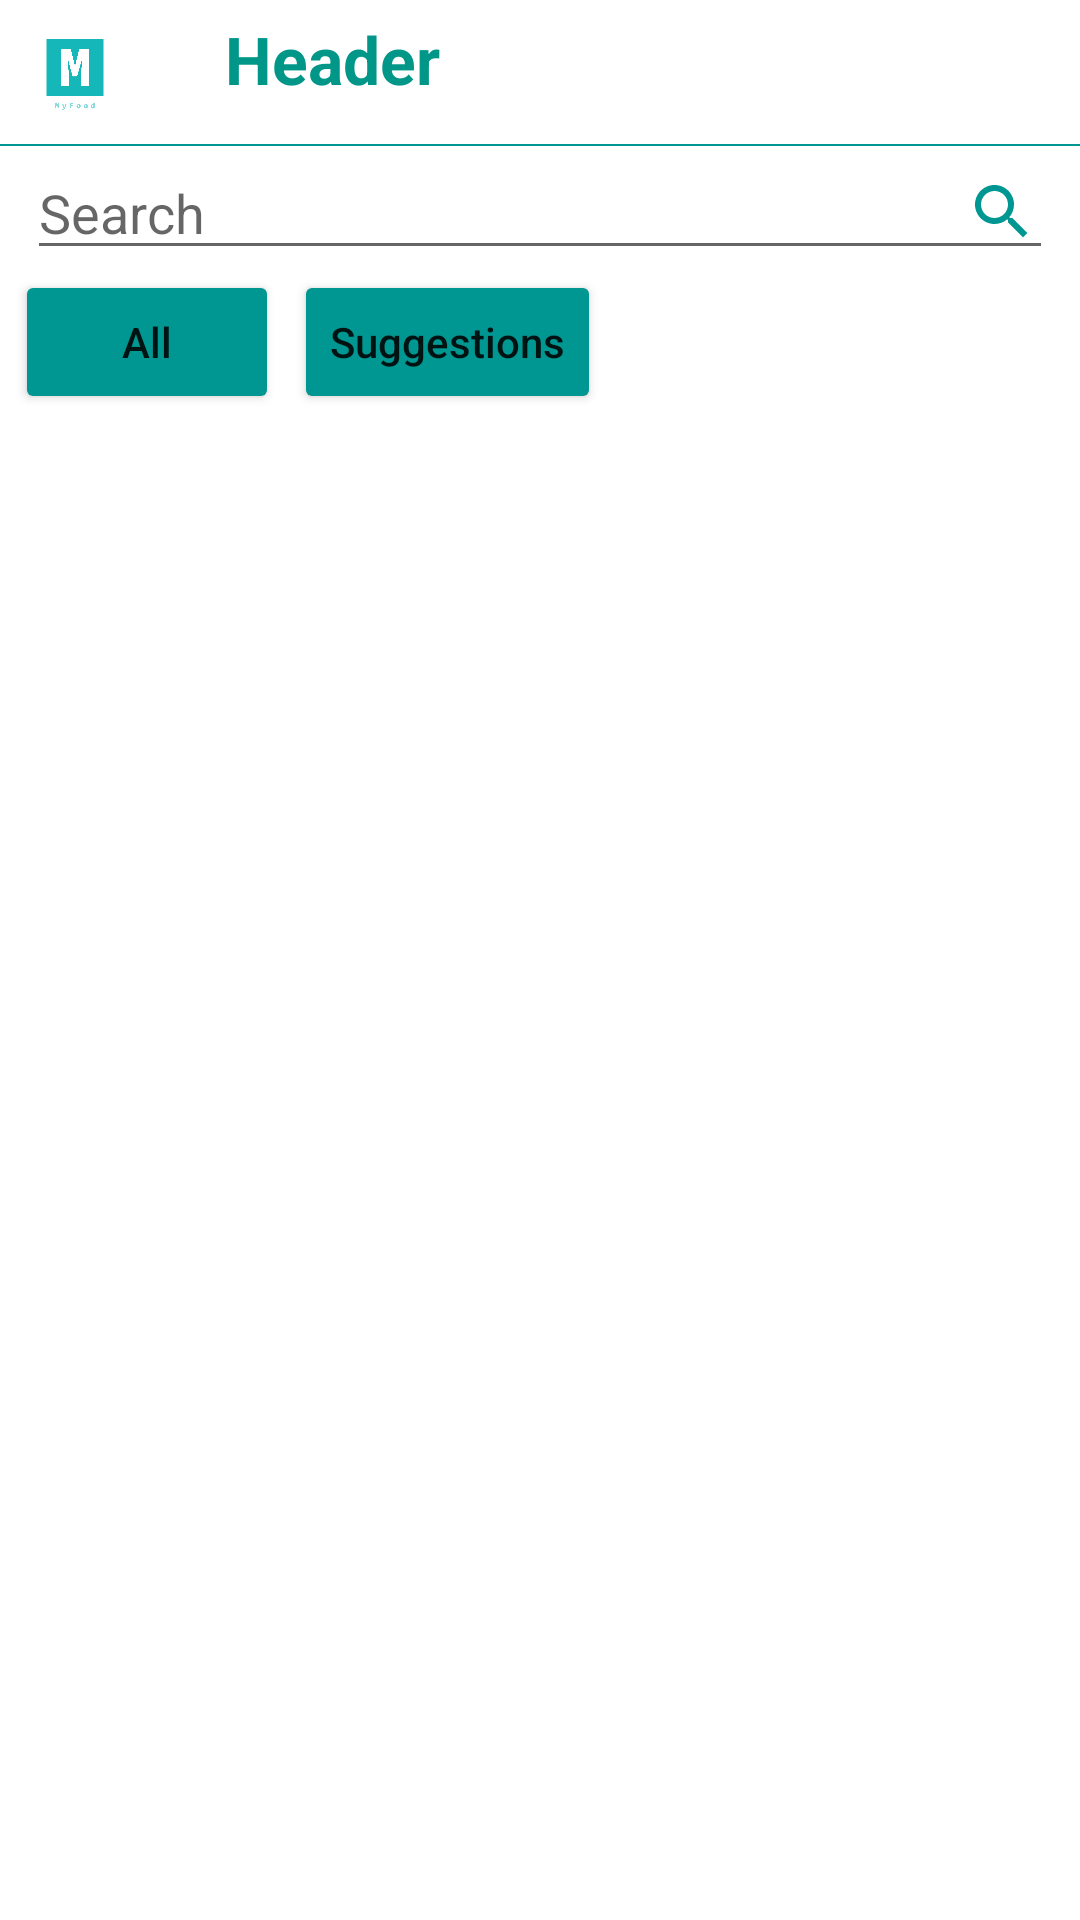

This screen was rendered from an Android layout file. Write that file and the resources it references.
<!-- AndroidManifest.xml: application theme Theme.MyFood.NoActionBar -->
<!-- res/layout/recipe_list_fragment.xml -->
<?xml version="1.0" encoding="utf-8"?>
<FrameLayout xmlns:android="http://schemas.android.com/apk/res/android"
    xmlns:app="http://schemas.android.com/apk/res-auto"
    xmlns:tools="http://schemas.android.com/tools"
    android:layout_width="match_parent"
    android:layout_height="match_parent">

    <LinearLayout
        android:id="@+id/layoutRecipeList"
        android:layout_width="match_parent"
        android:layout_height="match_parent"
        android:background="@color/white"
        android:orientation="vertical">

        <include
            android:id="@+id/header"
            layout="@layout/header"
            android:layout_width="match_parent"
            android:layout_height="wrap_content"
            app:layout_constraintStart_toStartOf="parent"
            app:layout_constraintTop_toTopOf="parent" />

        <androidx.constraintlayout.widget.ConstraintLayout
            android:layout_width="match_parent"
            android:layout_height="wrap_content"
            android:layout_gravity="top">

            <EditText
                android:id="@+id/etFilterRL"
                android:layout_width="0dp"
                android:layout_height="wrap_content"
                android:drawableEnd="@drawable/ic_baseline_search_24"
                android:drawablePadding="2dp"
                android:hint="Search"
                android:imeOptions="actionDone"
                android:maxLines="1"
                android:paddingEnd="5dp"
                android:singleLine="true"
                app:layout_constraintEnd_toEndOf="parent"
                app:layout_constraintStart_toStartOf="parent"
                app:layout_constraintTop_toTopOf="parent"
                app:layout_constraintWidth_percent="0.95" />

            <LinearLayout
                android:id="@+id/groupBtnRL"
                android:layout_width="match_parent"
                android:layout_height="wrap_content"
                android:orientation="horizontal"
                app:layout_constraintEnd_toEndOf="parent"
                app:layout_constraintStart_toStartOf="parent"
                app:layout_constraintTop_toBottomOf="@id/etFilterRL">

                <Button
                    android:id="@+id/btnRLAll"
                    android:layout_width="wrap_content"
                    android:layout_height="wrap_content"
                    android:layout_marginStart="5dp"
                    android:backgroundTint="@color/turquoise"
                    android:text="All"
                    android:textAllCaps="false" />

                <Button
                    android:id="@+id/btnRLSuggestions"
                    android:layout_width="wrap_content"
                    android:layout_height="wrap_content"
                    android:layout_marginStart="5dp"
                    android:backgroundTint="@color/turquoise"
                    android:text="Suggestions"
                    android:textAllCaps="false"
                    app:icon="@drawable/ic_baseline_link_24" />
            </LinearLayout>
        </androidx.constraintlayout.widget.ConstraintLayout>

        <androidx.recyclerview.widget.RecyclerView
            android:id="@+id/rvEL"
            android:layout_width="match_parent"
            android:layout_height="match_parent"
            android:layout_gravity="bottom"
            android:paddingBottom="?attr/actionBarSize"
            app:layout_constraintBottom_toBottomOf="parent"
            app:layout_constraintEnd_toEndOf="parent"
            app:layout_constraintStart_toStartOf="parent"
            tools:itemCount="8"
            tools:listitem="@layout/element_recipe_list" />
    </LinearLayout>
</FrameLayout>
<!-- res/layout/header.xml (included above) -->
<?xml version="1.0" encoding="utf-8"?>
<LinearLayout xmlns:android="http://schemas.android.com/apk/res/android"
    xmlns:app="http://schemas.android.com/apk/res-auto"
    android:id="@+id/header"
    android:layout_width="match_parent"
    android:layout_height="wrap_content"
    android:layout_alignParentTop="true"
    android:background="#FFFFFF"
    android:orientation="vertical">

    <LinearLayout
        android:layout_width="match_parent"
        android:layout_height="wrap_content"
        android:orientation="horizontal"
        android:padding="5dp">

        <androidx.constraintlayout.utils.widget.ImageFilterView
            android:id="@+id/logo"
            android:layout_width="40dp"
            android:layout_height="38dp"
            android:layout_gravity="start"
            app:srcCompat="@drawable/logo" />

        <TextView
            android:id="@+id/title_header"
            android:layout_width="match_parent"
            android:layout_height="wrap_content"
            android:layout_marginStart="30dp"
            android:gravity="left"
            android:text="Header"
            android:textAppearance="?android:textAppearanceLarge"
            android:textColor="#009688"
            android:textStyle="bold" />
    </LinearLayout>

    <View
        android:layout_width="match_parent"
        android:layout_height="2px"
        android:background="@color/turquoise" />
</LinearLayout>
<!-- res/layout/element_recipe_list.xml (included above) -->
<?xml version="1.0" encoding="utf-8"?>
<LinearLayout xmlns:android="http://schemas.android.com/apk/res/android"
    xmlns:app="http://schemas.android.com/apk/res-auto"
    android:layout_width="match_parent"
    android:layout_height="wrap_content"
    android:orientation="horizontal">

    <androidx.constraintlayout.widget.ConstraintLayout
        android:id="@+id/itemViewRecipe"
        android:layout_width="match_parent"
        android:layout_height="50dp"
        android:layout_gravity="center"
        android:layout_marginEnd="20dp"
        android:clickable="true">

        <TextView
            android:id="@+id/tvRecipeName"
            android:layout_width="331dp"
            android:layout_height="50dp"
            android:layout_gravity="center"
            android:layout_marginStart="10dp"
            android:gravity="left|center_vertical"
            android:paddingStart="5dp"
            android:text="Recipe 1"
            android:textSize="16sp"
            app:layout_constraintBottom_toBottomOf="parent"
            app:layout_constraintStart_toStartOf="parent"
            app:layout_constraintTop_toTopOf="parent" />
    </androidx.constraintlayout.widget.ConstraintLayout>


</LinearLayout>
<!-- resources referenced by this layout -->
<resources>
  <color name="turquoise">#009691</color>
  <color name="white">#FFFFFF</color>
  <!-- drawable ic_baseline_search_24 (drawable) -->
  <vector xmlns:android="http://schemas.android.com/apk/res/android"
      android:width="24dp"
      android:height="24dp"
      android:tint="#009691"
      android:viewportWidth="24"
      android:viewportHeight="24">
      <path
          android:fillColor="@android:color/white"
          android:pathData="M15.5,14h-0.79l-0.28,-0.27C15.41,12.59 16,11.11 16,9.5 16,5.91 13.09,3 9.5,3S3,5.91 3,9.5 5.91,16 9.5,16c1.61,0 3.09,-0.59 4.23,-1.57l0.27,0.28v0.79l5,4.99L20.49,19l-4.99,-5zM9.5,14C7.01,14 5,11.99 5,9.5S7.01,5 9.5,5 14,7.01 14,9.5 11.99,14 9.5,14z" />
  </vector>
  <!-- drawable logo: png bitmap (drawable, 5921 bytes) -->
  <style name="Theme.MyFood.NoActionBar">
          <item name="windowActionBar">false</item>
          <item name="windowNoTitle">true</item>
      </style>
</resources>
